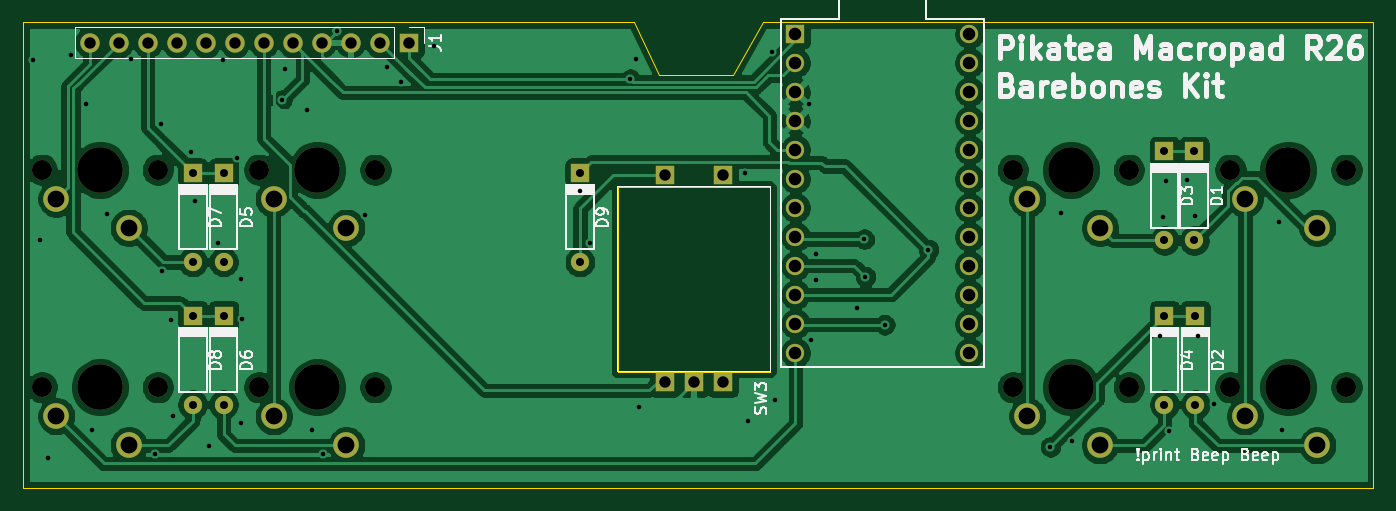
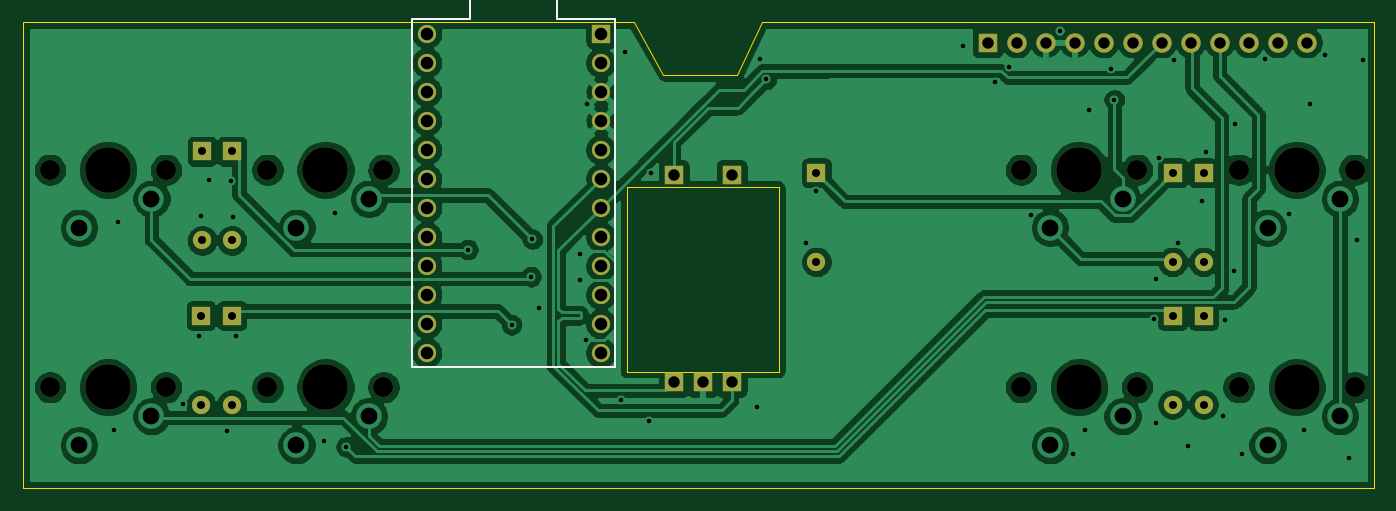
Circuit board: 11 layer files. Board 118.3 x 40.8 mm.
- bottom_copper: Pikatea R26 Barebones Macropad-B_Cu.gbr (160944 bytes)
- bottom_mask: Pikatea R26 Barebones Macropad-B_Mask.gbr (3261 bytes)
- paste: Pikatea R26 Barebones Macropad-B_Paste.gbr (481 bytes)
- bottom_silk: Pikatea R26 Barebones Macropad-B_SilkS.gbr (927 bytes)
- outline: Pikatea R26 Barebones Macropad-Edge_Cuts.gbr (1115 bytes)
- top_copper: Pikatea R26 Barebones Macropad-F_Cu.gbr (157692 bytes)
- top_mask: Pikatea R26 Barebones Macropad-F_Mask.gbr (3764 bytes)
- paste: Pikatea R26 Barebones Macropad-F_Paste.gbr (481 bytes)
- top_silk: Pikatea R26 Barebones Macropad-F_SilkS.gbr (27336 bytes)
- drill: Pikatea R26 Barebones Macropad-NPTH.drl (679 bytes)
- drill: Pikatea R26 Barebones Macropad-PTH.drl (2490 bytes)

=== bottom_copper: Pikatea R26 Barebones Macropad-B_Cu.gbr (160944 bytes, source omitted) ===
=== bottom_mask: Pikatea R26 Barebones Macropad-B_Mask.gbr ===
%TF.GenerationSoftware,KiCad,Pcbnew,(5.1.6)-1*%
%TF.CreationDate,2022-02-07T12:47:34-06:00*%
%TF.ProjectId,Pikatea R26 Barebones Macropad,50696b61-7465-4612-9052-323620426172,rev?*%
%TF.SameCoordinates,Original*%
%TF.FileFunction,Soldermask,Bot*%
%TF.FilePolarity,Negative*%
%FSLAX46Y46*%
G04 Gerber Fmt 4.6, Leading zero omitted, Abs format (unit mm)*
G04 Created by KiCad (PCBNEW (5.1.6)-1) date 2022-02-07 12:47:34*
%MOMM*%
%LPD*%
G01*
G04 APERTURE LIST*
%ADD10C,3.987800*%
%ADD11C,1.750000*%
%ADD12C,1.600000*%
%ADD13R,1.600000X1.600000*%
%ADD14O,1.700000X1.700000*%
%ADD15R,1.700000X1.700000*%
G04 APERTURE END LIST*
D10*
%TO.C,MX8*%
X95051479Y-88323660D03*
D11*
X89971479Y-88323660D03*
X100131479Y-88323660D03*
%TD*%
D10*
%TO.C,MX7*%
X114101480Y-88323660D03*
D11*
X109021480Y-88323660D03*
X119181480Y-88323660D03*
%TD*%
D10*
%TO.C,MX6*%
X180101480Y-88323660D03*
D11*
X175021480Y-88323660D03*
X185181480Y-88323660D03*
%TD*%
D10*
%TO.C,MX5*%
X199151480Y-88323660D03*
D11*
X194071480Y-88323660D03*
X204231480Y-88323660D03*
%TD*%
D10*
%TO.C,MX4*%
X95051479Y-107373660D03*
D11*
X89971479Y-107373660D03*
X100131479Y-107373660D03*
%TD*%
D10*
%TO.C,MX3*%
X114101480Y-107373659D03*
D11*
X109021480Y-107373659D03*
X119181480Y-107373659D03*
%TD*%
D10*
%TO.C,MX2*%
X180101480Y-107373659D03*
D11*
X175021480Y-107373659D03*
X185181480Y-107373659D03*
%TD*%
D10*
%TO.C,MX1*%
X199151480Y-107373659D03*
D11*
X194071480Y-107373659D03*
X204231480Y-107373659D03*
%TD*%
D12*
%TO.C,D1*%
X190900000Y-94500000D03*
D13*
X190900000Y-86700000D03*
%TD*%
D12*
%TO.C,D2*%
X191000000Y-108900000D03*
D13*
X191000000Y-101100000D03*
%TD*%
D12*
%TO.C,D3*%
X188300000Y-94500000D03*
D13*
X188300000Y-86700000D03*
%TD*%
D12*
%TO.C,D4*%
X188300000Y-108900000D03*
D13*
X188300000Y-101100000D03*
%TD*%
D12*
%TO.C,D5*%
X105900000Y-96400000D03*
D13*
X105900000Y-88600000D03*
%TD*%
D12*
%TO.C,D6*%
X105900000Y-108900000D03*
D13*
X105900000Y-101100000D03*
%TD*%
D12*
%TO.C,D7*%
X103200000Y-96400000D03*
D13*
X103200000Y-88600000D03*
%TD*%
D12*
%TO.C,D8*%
X103200000Y-108900000D03*
D13*
X103200000Y-101100000D03*
%TD*%
D12*
%TO.C,D9*%
X137100000Y-96400000D03*
D13*
X137100000Y-88600000D03*
%TD*%
D12*
%TO.C,U1*%
X171221400Y-76415900D03*
X171221400Y-78955900D03*
X171221400Y-81495900D03*
X171221400Y-84035900D03*
X171221400Y-86575900D03*
X171221400Y-89115900D03*
X171221400Y-91655900D03*
X171221400Y-94195900D03*
X171221400Y-96735900D03*
X171221400Y-99275900D03*
X171221400Y-101815900D03*
X171221400Y-104355900D03*
X155981400Y-104355900D03*
X155981400Y-101815900D03*
X155981400Y-99275900D03*
X155981400Y-96735900D03*
X155981400Y-94195900D03*
X155981400Y-91655900D03*
X155981400Y-89115900D03*
X155981400Y-86575900D03*
X155981400Y-84035900D03*
X155981400Y-81495900D03*
X155981400Y-78955900D03*
D13*
X155981400Y-76415900D03*
%TD*%
D14*
%TO.C,J1*%
X94170500Y-77177900D03*
X96710500Y-77177900D03*
X99250500Y-77177900D03*
X101790500Y-77177900D03*
X104330500Y-77177900D03*
X106870500Y-77177900D03*
X109410500Y-77177900D03*
X111950500Y-77177900D03*
X114490500Y-77177900D03*
X117030500Y-77177900D03*
X119570500Y-77177900D03*
D15*
X122110500Y-77177900D03*
%TD*%
%TO.C,SW3*%
X144531080Y-88798659D03*
X149611080Y-88798659D03*
X147071080Y-106898659D03*
X144531080Y-106898659D03*
X149611080Y-106898659D03*
%TD*%
M02*

=== paste: Pikatea R26 Barebones Macropad-B_Paste.gbr ===
%TF.GenerationSoftware,KiCad,Pcbnew,(5.1.6)-1*%
%TF.CreationDate,2022-02-07T12:47:34-06:00*%
%TF.ProjectId,Pikatea R26 Barebones Macropad,50696b61-7465-4612-9052-323620426172,rev?*%
%TF.SameCoordinates,Original*%
%TF.FileFunction,Paste,Bot*%
%TF.FilePolarity,Positive*%
%FSLAX46Y46*%
G04 Gerber Fmt 4.6, Leading zero omitted, Abs format (unit mm)*
G04 Created by KiCad (PCBNEW (5.1.6)-1) date 2022-02-07 12:47:34*
%MOMM*%
%LPD*%
G01*
G04 APERTURE LIST*
G04 APERTURE END LIST*
M02*

=== bottom_silk: Pikatea R26 Barebones Macropad-B_SilkS.gbr ===
%TF.GenerationSoftware,KiCad,Pcbnew,(5.1.6)-1*%
%TF.CreationDate,2022-02-07T12:47:34-06:00*%
%TF.ProjectId,Pikatea R26 Barebones Macropad,50696b61-7465-4612-9052-323620426172,rev?*%
%TF.SameCoordinates,Original*%
%TF.FileFunction,Legend,Bot*%
%TF.FilePolarity,Positive*%
%FSLAX46Y46*%
G04 Gerber Fmt 4.6, Leading zero omitted, Abs format (unit mm)*
G04 Created by KiCad (PCBNEW (5.1.6)-1) date 2022-02-07 12:47:34*
%MOMM*%
%LPD*%
G01*
G04 APERTURE LIST*
%ADD10C,0.150000*%
G04 APERTURE END LIST*
D10*
%TO.C,U1*%
X172491400Y-75145900D02*
X172491400Y-105625900D01*
X167411400Y-75145900D02*
X172491400Y-75145900D01*
X167411400Y-72605900D02*
X167411400Y-75145900D01*
X159791400Y-72605900D02*
X167411400Y-72605900D01*
X159791400Y-75145900D02*
X159791400Y-72605900D01*
X154711400Y-75145900D02*
X159791400Y-75145900D01*
X154711400Y-105625900D02*
X154711400Y-75145900D01*
X172491400Y-105625900D02*
X154711400Y-105625900D01*
%TD*%
M02*

=== outline: Pikatea R26 Barebones Macropad-Edge_Cuts.gbr ===
%TF.GenerationSoftware,KiCad,Pcbnew,(5.1.6)-1*%
%TF.CreationDate,2022-02-07T12:47:34-06:00*%
%TF.ProjectId,Pikatea R26 Barebones Macropad,50696b61-7465-4612-9052-323620426172,rev?*%
%TF.SameCoordinates,Original*%
%TF.FileFunction,Profile,NP*%
%FSLAX46Y46*%
G04 Gerber Fmt 4.6, Leading zero omitted, Abs format (unit mm)*
G04 Created by KiCad (PCBNEW (5.1.6)-1) date 2022-02-07 12:47:34*
%MOMM*%
%LPD*%
G01*
G04 APERTURE LIST*
%TA.AperFunction,Profile*%
%ADD10C,0.100000*%
%TD*%
G04 APERTURE END LIST*
D10*
X153100000Y-75400000D02*
X206600000Y-75400000D01*
X144050000Y-80000000D02*
X141850000Y-75400000D01*
X150500000Y-80000000D02*
X144050000Y-80000000D01*
X153100000Y-75400000D02*
X150500000Y-80000000D01*
X141850000Y-75400000D02*
X88300000Y-75400000D01*
X206600000Y-116200000D02*
X206600000Y-75400000D01*
X88300000Y-116200000D02*
X206600000Y-116200000D01*
X88300000Y-75400000D02*
X88300000Y-116200000D01*
X153732700Y-89850000D02*
X153732700Y-106000000D01*
X140400000Y-89850000D02*
X153732700Y-89850000D01*
X140400000Y-106000000D02*
X140400000Y-89850000D01*
X153732700Y-106000000D02*
X140400000Y-106000000D01*
M02*

=== top_copper: Pikatea R26 Barebones Macropad-F_Cu.gbr (157692 bytes, source omitted) ===
=== top_mask: Pikatea R26 Barebones Macropad-F_Mask.gbr ===
%TF.GenerationSoftware,KiCad,Pcbnew,(5.1.6)-1*%
%TF.CreationDate,2022-02-07T12:47:34-06:00*%
%TF.ProjectId,Pikatea R26 Barebones Macropad,50696b61-7465-4612-9052-323620426172,rev?*%
%TF.SameCoordinates,Original*%
%TF.FileFunction,Soldermask,Top*%
%TF.FilePolarity,Negative*%
%FSLAX46Y46*%
G04 Gerber Fmt 4.6, Leading zero omitted, Abs format (unit mm)*
G04 Created by KiCad (PCBNEW (5.1.6)-1) date 2022-02-07 12:47:34*
%MOMM*%
%LPD*%
G01*
G04 APERTURE LIST*
%ADD10C,2.250000*%
%ADD11C,3.987800*%
%ADD12C,1.750000*%
%ADD13C,1.600000*%
%ADD14R,1.600000X1.600000*%
%ADD15O,1.700000X1.700000*%
%ADD16R,1.700000X1.700000*%
G04 APERTURE END LIST*
D10*
%TO.C,MX8*%
X97591479Y-93403660D03*
D11*
X95051479Y-88323660D03*
D10*
X91241479Y-90863660D03*
D12*
X89971479Y-88323660D03*
X100131479Y-88323660D03*
%TD*%
D10*
%TO.C,MX7*%
X116641480Y-93403660D03*
D11*
X114101480Y-88323660D03*
D10*
X110291480Y-90863660D03*
D12*
X109021480Y-88323660D03*
X119181480Y-88323660D03*
%TD*%
D10*
%TO.C,MX6*%
X182641480Y-93403660D03*
D11*
X180101480Y-88323660D03*
D10*
X176291480Y-90863660D03*
D12*
X175021480Y-88323660D03*
X185181480Y-88323660D03*
%TD*%
D10*
%TO.C,MX5*%
X201691480Y-93403660D03*
D11*
X199151480Y-88323660D03*
D10*
X195341480Y-90863660D03*
D12*
X194071480Y-88323660D03*
X204231480Y-88323660D03*
%TD*%
D10*
%TO.C,MX4*%
X97591479Y-112453660D03*
D11*
X95051479Y-107373660D03*
D10*
X91241479Y-109913660D03*
D12*
X89971479Y-107373660D03*
X100131479Y-107373660D03*
%TD*%
D10*
%TO.C,MX3*%
X116641480Y-112453659D03*
D11*
X114101480Y-107373659D03*
D10*
X110291480Y-109913659D03*
D12*
X109021480Y-107373659D03*
X119181480Y-107373659D03*
%TD*%
D10*
%TO.C,MX2*%
X182641480Y-112453659D03*
D11*
X180101480Y-107373659D03*
D10*
X176291480Y-109913659D03*
D12*
X175021480Y-107373659D03*
X185181480Y-107373659D03*
%TD*%
D10*
%TO.C,MX1*%
X201691480Y-112453659D03*
D11*
X199151480Y-107373659D03*
D10*
X195341480Y-109913659D03*
D12*
X194071480Y-107373659D03*
X204231480Y-107373659D03*
%TD*%
D13*
%TO.C,D1*%
X190900000Y-94500000D03*
D14*
X190900000Y-86700000D03*
%TD*%
D13*
%TO.C,D2*%
X191000000Y-108900000D03*
D14*
X191000000Y-101100000D03*
%TD*%
D13*
%TO.C,D3*%
X188300000Y-94500000D03*
D14*
X188300000Y-86700000D03*
%TD*%
D13*
%TO.C,D4*%
X188300000Y-108900000D03*
D14*
X188300000Y-101100000D03*
%TD*%
D13*
%TO.C,D5*%
X105900000Y-96400000D03*
D14*
X105900000Y-88600000D03*
%TD*%
D13*
%TO.C,D6*%
X105900000Y-108900000D03*
D14*
X105900000Y-101100000D03*
%TD*%
D13*
%TO.C,D7*%
X103200000Y-96400000D03*
D14*
X103200000Y-88600000D03*
%TD*%
D13*
%TO.C,D8*%
X103200000Y-108900000D03*
D14*
X103200000Y-101100000D03*
%TD*%
D13*
%TO.C,D9*%
X137100000Y-96400000D03*
D14*
X137100000Y-88600000D03*
%TD*%
D13*
%TO.C,U1*%
X171221400Y-76415900D03*
X171221400Y-78955900D03*
X171221400Y-81495900D03*
X171221400Y-84035900D03*
X171221400Y-86575900D03*
X171221400Y-89115900D03*
X171221400Y-91655900D03*
X171221400Y-94195900D03*
X171221400Y-96735900D03*
X171221400Y-99275900D03*
X171221400Y-101815900D03*
X171221400Y-104355900D03*
X155981400Y-104355900D03*
X155981400Y-101815900D03*
X155981400Y-99275900D03*
X155981400Y-96735900D03*
X155981400Y-94195900D03*
X155981400Y-91655900D03*
X155981400Y-89115900D03*
X155981400Y-86575900D03*
X155981400Y-84035900D03*
X155981400Y-81495900D03*
X155981400Y-78955900D03*
D14*
X155981400Y-76415900D03*
%TD*%
D15*
%TO.C,J1*%
X94170500Y-77177900D03*
X96710500Y-77177900D03*
X99250500Y-77177900D03*
X101790500Y-77177900D03*
X104330500Y-77177900D03*
X106870500Y-77177900D03*
X109410500Y-77177900D03*
X111950500Y-77177900D03*
X114490500Y-77177900D03*
X117030500Y-77177900D03*
X119570500Y-77177900D03*
D16*
X122110500Y-77177900D03*
%TD*%
%TO.C,SW3*%
X144531080Y-88798659D03*
X149611080Y-88798659D03*
X147071080Y-106898659D03*
X144531080Y-106898659D03*
X149611080Y-106898659D03*
%TD*%
M02*

=== paste: Pikatea R26 Barebones Macropad-F_Paste.gbr ===
%TF.GenerationSoftware,KiCad,Pcbnew,(5.1.6)-1*%
%TF.CreationDate,2022-02-07T12:47:34-06:00*%
%TF.ProjectId,Pikatea R26 Barebones Macropad,50696b61-7465-4612-9052-323620426172,rev?*%
%TF.SameCoordinates,Original*%
%TF.FileFunction,Paste,Top*%
%TF.FilePolarity,Positive*%
%FSLAX46Y46*%
G04 Gerber Fmt 4.6, Leading zero omitted, Abs format (unit mm)*
G04 Created by KiCad (PCBNEW (5.1.6)-1) date 2022-02-07 12:47:34*
%MOMM*%
%LPD*%
G01*
G04 APERTURE LIST*
G04 APERTURE END LIST*
M02*

=== top_silk: Pikatea R26 Barebones Macropad-F_SilkS.gbr (27336 bytes, source omitted) ===
=== drill: Pikatea R26 Barebones Macropad-NPTH.drl ===
M48
; DRILL file {KiCad (5.1.6)-1} date 02/07/22 12:47:36
; FORMAT={-:-/ absolute / inch / decimal}
; #@! TF.CreationDate,2022-02-07T12:47:36-06:00
; #@! TF.GenerationSoftware,Kicad,Pcbnew,(5.1.6)-1
; #@! TF.FileFunction,NonPlated,1,2,NPTH
FMAT,2
INCH
T1C0.0689
T2C0.1570
%
G90
G05
T1
X6.8906Y-3.4773
X7.2906Y-3.4773
X3.5422Y-4.2273
X3.9422Y-4.2273
X4.2922Y-3.4773
X4.6922Y-3.4773
X3.5422Y-3.4773
X3.9422Y-3.4773
X7.6406Y-4.2273
X8.0406Y-4.2273
X6.8906Y-4.2273
X7.2906Y-4.2273
X4.2922Y-4.2273
X4.6922Y-4.2273
X7.6406Y-3.4773
X8.0406Y-3.4773
T2
X7.0906Y-4.2273
X7.0906Y-3.4773
X4.4922Y-4.2273
X7.8406Y-3.4773
X3.7422Y-4.2273
X4.4922Y-3.4773
X3.7422Y-3.4773
X7.8406Y-4.2273
T0
M30

=== drill: Pikatea R26 Barebones Macropad-PTH.drl ===
M48
; DRILL file {KiCad (5.1.6)-1} date 02/07/22 12:47:36
; FORMAT={-:-/ absolute / inch / decimal}
; #@! TF.CreationDate,2022-02-07T12:47:36-06:00
; #@! TF.GenerationSoftware,Kicad,Pcbnew,(5.1.6)-1
; #@! TF.FileFunction,Plated,1,2,PTH
FMAT,2
INCH
T1C0.0157
T2C0.0276
T3C0.0394
T4C0.0433
T5C0.0579
%
G90
G05
T1
X3.5118Y-3.0984
X3.5354Y-3.7205
X3.563Y-4.4724
X3.6437Y-3.0807
X3.6949Y-3.252
X3.7165Y-4.374
X3.7677Y-3.6299
X3.8504Y-3.0945
X3.9311Y-4.4567
X3.9528Y-3.3189
X3.9567Y-3.8268
X3.9882Y-3.9961
X3.9961Y-4.3268
X4.0551Y-3.4173
X4.0689Y-3.5846
X4.1181Y-4.4311
X4.1496Y-3.7283
X4.1654Y-3.0984
X4.2165Y-3.437
X4.2283Y-3.8543
X4.2283Y-4.3504
X4.2323Y-3.9921
X4.3708Y-3.2364
X4.3819Y-3.1299
X4.4567Y-3.2697
X4.4724Y-4.374
X4.5118Y-4.4567
X4.5591Y-3.0
X4.6575Y-3.6339
X4.7323Y-3.122
X4.7815Y-3.1752
X4.8937Y-3.0512
X5.3976Y-3.5512
X5.4331Y-3.7283
X5.5709Y-3.1654
X5.5906Y-3.0945
X5.6024Y-4.2953
X5.9685Y-3.4882
X5.9764Y-4.3425
X6.0591Y-3.0709
X6.0709Y-4.2717
X6.189Y-3.252
X6.1929Y-4.063
X6.2126Y-3.7677
X6.2126Y-3.8583
X6.3543Y-3.9528
X6.378Y-3.7165
X6.3819Y-3.8465
X6.4488Y-4.0118
X6.5992Y-3.7528
X7.02Y-4.4331
X7.0571Y-3.628
X7.0945Y-4.4114
X7.3976Y-4.0512
X7.4094Y-3.6417
X7.4173Y-3.5157
X7.4291Y-4.378
X7.4921Y-3.5118
X7.5197Y-3.6378
X7.5276Y-4.0512
X7.5827Y-4.2835
X7.8071Y-3.6575
X7.8189Y-4.376
T2
X7.5197Y-3.9803
X7.5197Y-4.2874
X7.4134Y-3.4134
X7.4134Y-3.7205
X4.1693Y-3.9803
X4.1693Y-4.2874
X7.4134Y-3.9803
X7.4134Y-4.2874
X4.063Y-3.4882
X4.063Y-3.7953
X4.063Y-3.9803
X4.063Y-4.2874
X5.3976Y-3.4882
X5.3976Y-3.7953
X4.1693Y-3.4882
X4.1693Y-3.7953
X7.5157Y-3.4134
X7.5157Y-3.7205
T3
X5.6902Y-3.496
X5.6902Y-4.2086
X5.7902Y-4.2086
X5.8902Y-3.496
X5.8902Y-4.2086
X3.7075Y-3.0385
X3.8075Y-3.0385
X3.9075Y-3.0385
X4.0075Y-3.0385
X4.1075Y-3.0385
X4.2075Y-3.0385
X4.3075Y-3.0385
X4.4075Y-3.0385
X4.5075Y-3.0385
X4.6075Y-3.0385
X4.7075Y-3.0385
X4.8075Y-3.0385
T4
X6.141Y-3.0085
X6.141Y-3.1085
X6.141Y-3.2085
X6.141Y-3.3085
X6.141Y-3.4085
X6.141Y-3.5085
X6.141Y-3.6085
X6.141Y-3.7085
X6.141Y-3.8085
X6.141Y-3.9085
X6.141Y-4.0085
X6.141Y-4.1085
X6.741Y-3.0085
X6.741Y-3.1085
X6.741Y-3.2085
X6.741Y-3.3085
X6.741Y-3.4085
X6.741Y-3.5085
X6.741Y-3.6085
X6.741Y-3.7085
X6.741Y-3.8085
X6.741Y-3.9085
X6.741Y-4.0085
X6.741Y-4.1085
T5
X4.3422Y-4.3273
X4.5922Y-4.4273
X7.6906Y-3.5773
X7.9406Y-3.6773
X3.5922Y-4.3273
X3.8422Y-4.4273
X4.3422Y-3.5773
X4.5922Y-3.6773
X3.5922Y-3.5773
X3.8422Y-3.6773
X7.6906Y-4.3273
X7.9406Y-4.4273
X6.9406Y-4.3273
X7.1906Y-4.4273
X6.9406Y-3.5773
X7.1906Y-3.6773
T0
M30

